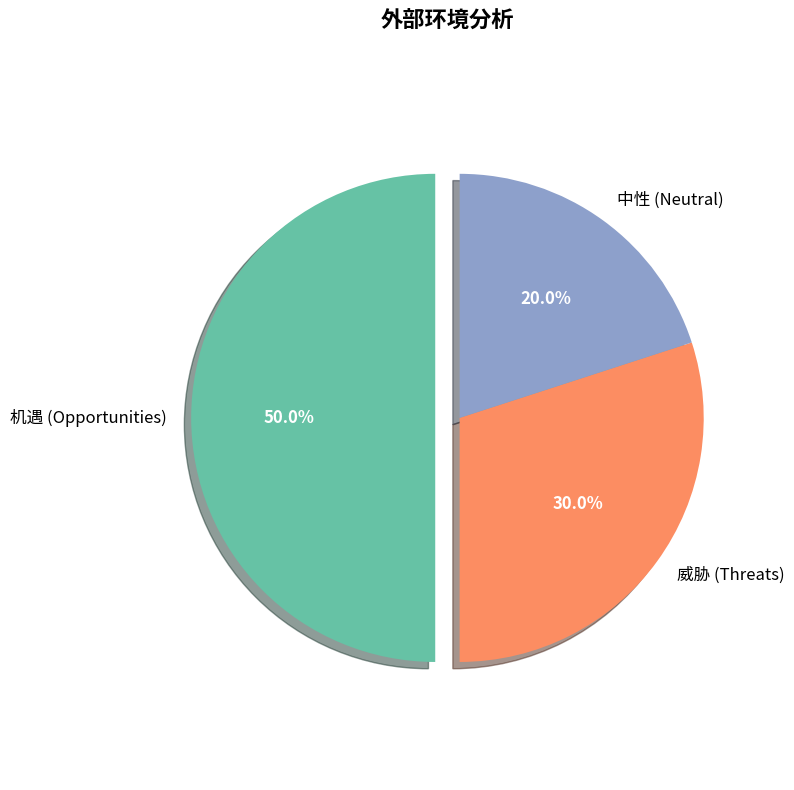

Recreate this plot in Python.
import matplotlib.pyplot as plt

# 外部环境分析饼图（更细致美观）
labels = ['机遇 (Opportunities)', '威胁 (Threats)', '中性 (Neutral)']
sizes = [50, 30, 20]
colors = ['#66c2a5', '#fc8d62', '#8da0cb']  # 柔和专业色系
explode = (0.1, 0, 0)  # 突出机遇部分

fig, ax = plt.subplots(figsize=(8, 8))
wedges, texts, autotexts = ax.pie(sizes, explode=explode, labels=labels, autopct='%1.1f%%',
                                  shadow=True, startangle=90, colors=colors, textprops={'fontsize': 12})
ax.set_title('外部环境分析', fontsize=16, fontweight='bold', pad=20)
for autotext in autotexts:
    autotext.set_color('white')
    autotext.set_fontweight('bold')
    autotext.set_fontsize(12)
plt.axis('equal')  # 确保圆形
plt.tight_layout()
plt.savefig('external_environment_pie.png', dpi=300)
plt.show()  # 或 plt.savefig('external_environment_pie.png', dpi=300)